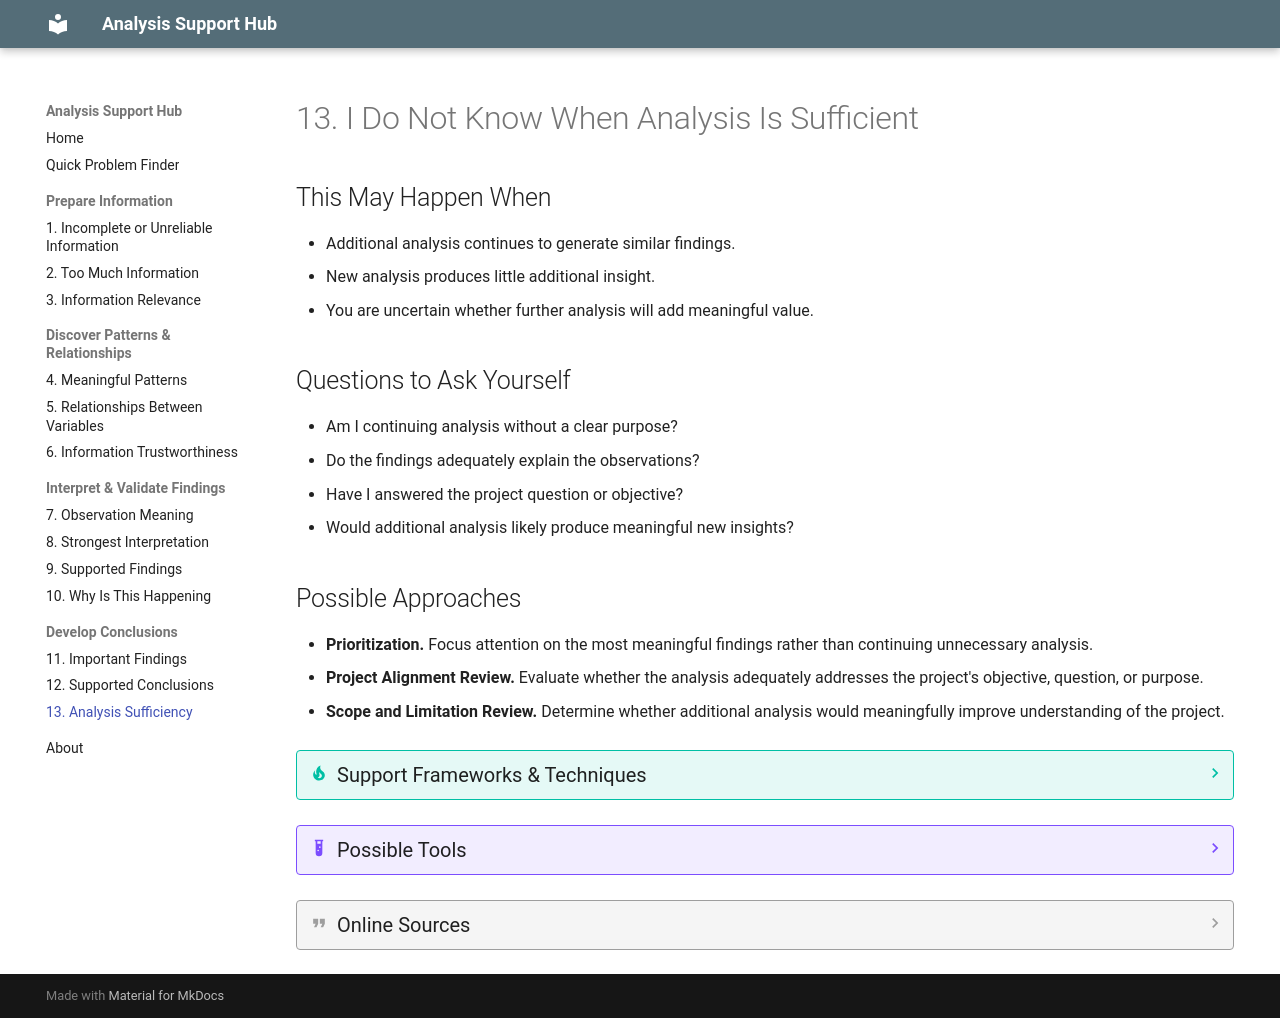

repository: JuanLealTec/analysis-support-hub · page: problems/13-analysis-sufficiency/index.html · generator: mkdocs

---
hide:
  - toc
---

# 13. I Do Not Know When Analysis Is Sufficient

## This May Happen When
* Additional analysis continues to generate similar findings.
* New analysis produces little additional insight.
* You are uncertain whether further analysis will add meaningful value.

## Questions to Ask Yourself
* Am I continuing analysis without a clear purpose?
* Do the findings adequately explain the observations?
* Have I answered the project question or objective?
* Would additional analysis likely produce meaningful new insights?

## Possible Approaches
* **Prioritization.** Focus attention on the most meaningful findings rather than continuing
unnecessary analysis.
* **Project Alignment Review.** Evaluate whether the analysis adequately addresses the project's objective, question, or purpose.
* **Scope and Limitation Review.** Determine whether additional analysis would meaningfully improve understanding of the project.

??? tip "Support Frameworks & Techniques"
    * Finding Prioritization
    * Law of Diminishing Returns Checklist
    * Objective Alignment
    * Research Question Alignment
    * Timeboxing & Scope-Creep Constraints

??? example "Possible Tools"
    * Checklist & Progress Tracking Tools
    * Scope Management & Project Tracking Tools (Notion, Trello, Asana)

??? quote "Online Sources"
    * *[TBD]*
